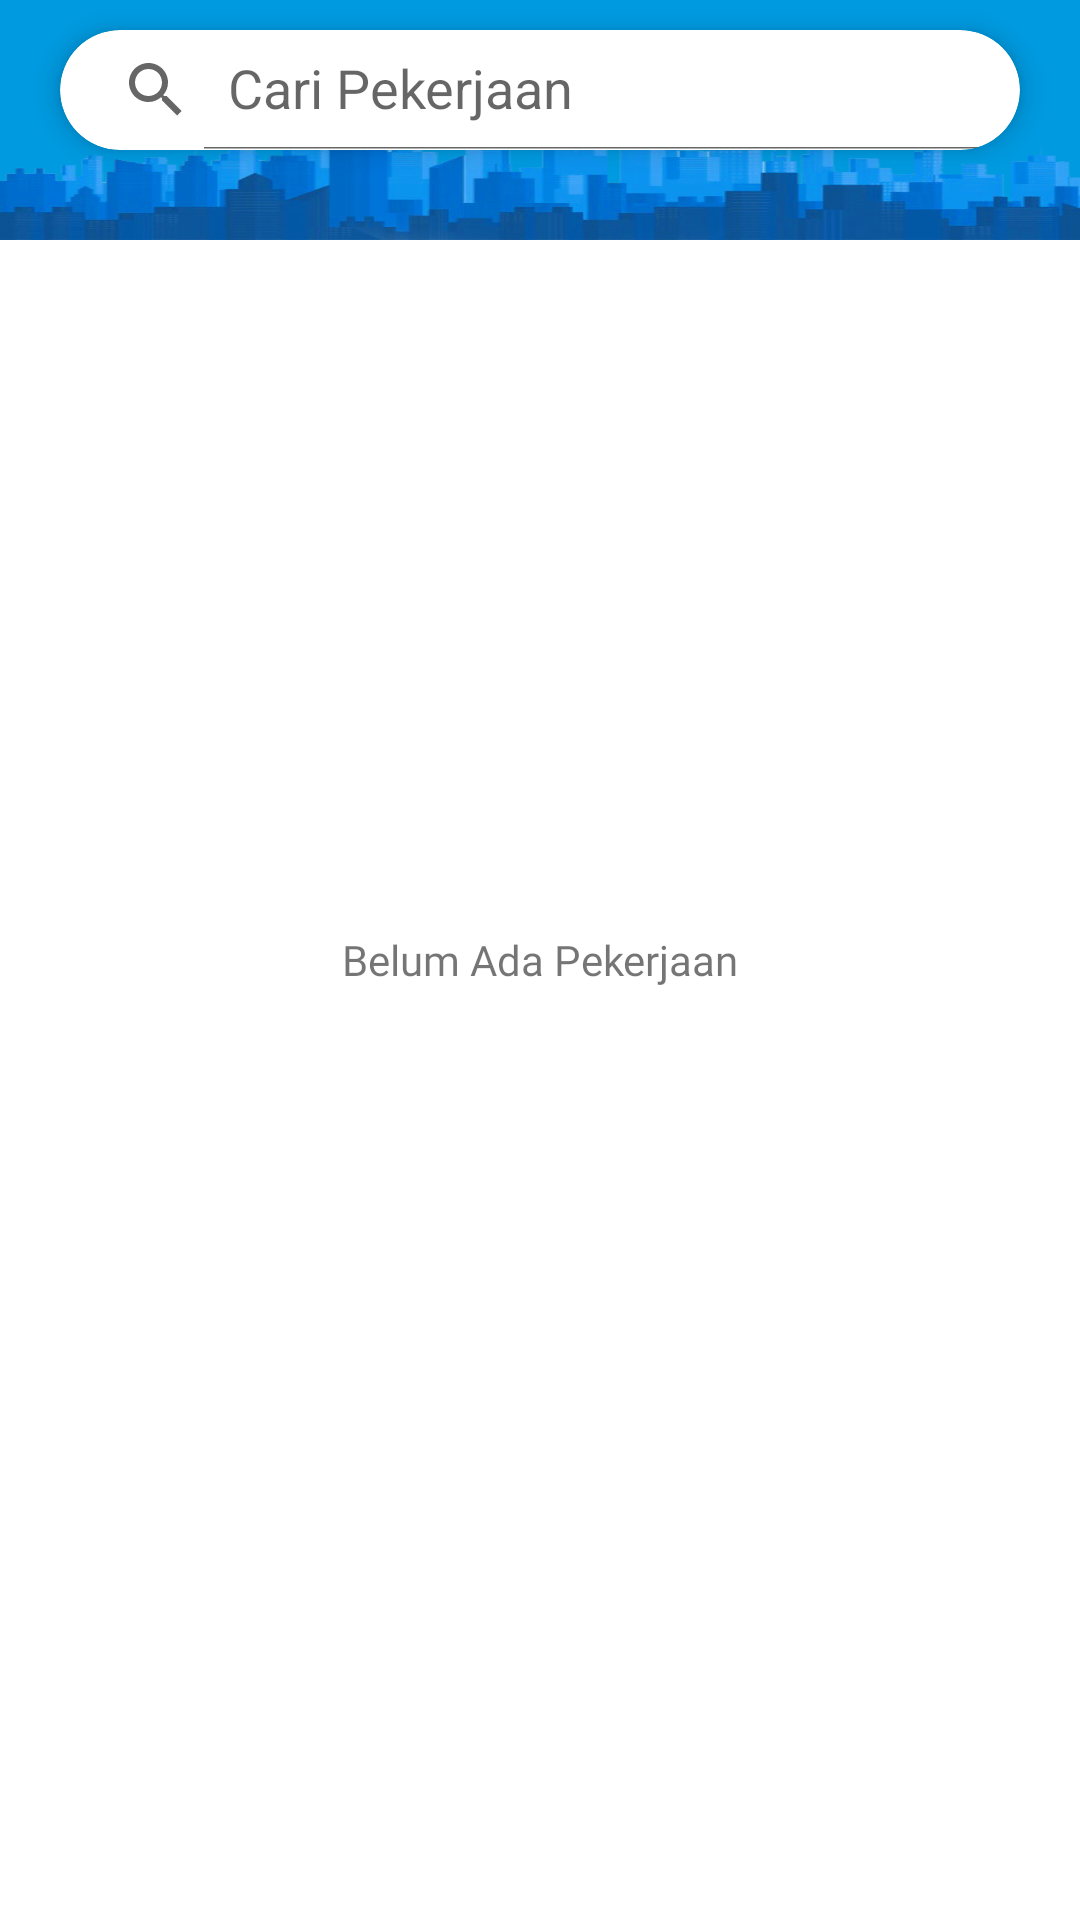

This screen was rendered from an Android layout file. Write that file and the resources it references.
<!-- AndroidManifest.xml: application theme AppTheme -->
<!-- res/layout/fragment_proyek.xml -->
<?xml version="1.0" encoding="utf-8"?>
<FrameLayout xmlns:android="http://schemas.android.com/apk/res/android"
    xmlns:tools="http://schemas.android.com/tools"
    android:layout_width="match_parent"
    android:layout_height="match_parent"
    xmlns:app="http://schemas.android.com/apk/res-auto"
    android:background="@color/whiteOri"
    android:backgroundTintMode="src_atop"
    android:backgroundTint="@color/whiteOri"
    tools:context=".proyek.ProyekFragment">

    <LinearLayout
        android:layout_width="match_parent"
        android:layout_height="match_parent"
        android:orientation="vertical">
        <RelativeLayout
            android:layout_width="match_parent"
            android:background="@drawable/modern_city"
            android:layout_marginBottom="15dp"
            android:layout_height="80dp">
            <androidx.cardview.widget.CardView
                android:layout_width="match_parent"
                app:cardElevation="5dp"
                app:cardCornerRadius="25dp"
                android:layout_marginHorizontal="20dp"
                android:layout_marginBottom="5dp"
                android:layout_centerHorizontal="true"
                android:innerRadius="10dp"
                android:shape="ring"
                android:layout_marginTop="10dp"
                android:thicknessRatio="1.9"
                android:layout_height="40dp">
                <androidx.appcompat.widget.SearchView
                    android:id="@+id/cari_user"
                    android:layout_width="match_parent"
                    android:layout_height="match_parent"
                    app:iconifiedByDefault="false"
                    android:focusable="false"
                    app:defaultQueryHint="Cari Pekerjaan"
                    />


            </androidx.cardview.widget.CardView>

        </RelativeLayout>
        <androidx.recyclerview.widget.RecyclerView
            android:id="@+id/proyek_rec"
            android:layout_width="match_parent"
            android:layout_height="match_parent"/>
    </LinearLayout>
    <TextView
        android:id="@+id/none"
        android:layout_width="match_parent"
        android:layout_height="wrap_content"
        android:text="@string/belum_ada_pekerjaan"
        android:layout_gravity="center"
        android:gravity="center"
        android:fontFamily="@font/worksans_regular"/>


</FrameLayout>
<!-- resources referenced by this layout -->
<resources>
  <color name="whiteOri">#FFFFFF</color>
  <!-- drawable modern_city: png bitmap (drawable-xxxhdpi, 102396 bytes) -->
  <string name="belum_ada_pekerjaan">Belum Ada Pekerjaan</string>
  <style name="AppTheme" parent="Theme.AppCompat.Light.NoActionBar">
          
          <item name="colorPrimary">@color/colorPrimary</item>
          <item name="colorPrimaryDark">@color/colorPrimaryDark</item>
          <item name="colorAccent">@color/colorAccent</item>
      </style>
  <color name="colorPrimary">#008577</color>
  <color name="colorPrimaryDark">#00574B</color>
  <color name="colorAccent">#D81B60</color>
</resources>
